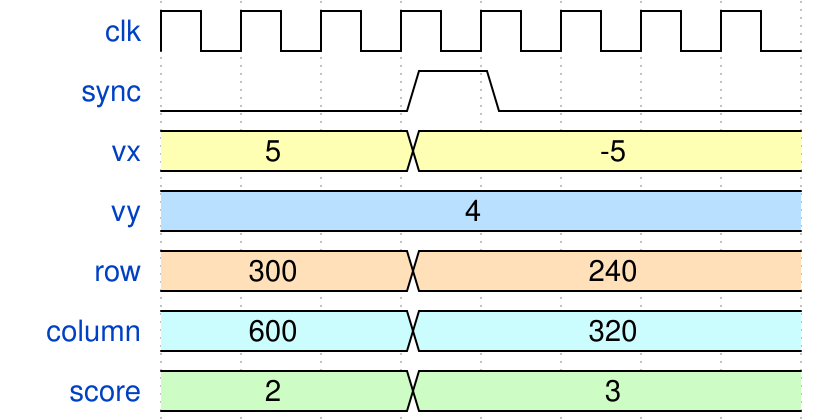

Write the WaveJSON whose rendering is this waveform diagram.

{ "signal" : [
  { "name": "clk",         "wave": "p......." },
  { "name": "sync",        "wave": "0..10..."},
  { "name": "vx",          "wave": "3..3....", "data": [5,-5] },
  { "name": "vy",          "wave": "5.......", "data": [4] },
  { "name": "row",         "wave": "4..4....", "data": [300,240] },
  { "name": "column",      "wave": "6..6....", "data": [600,320] },
  { "name": "score",       "wave": "7..7....", "data": [2,3]},
],
  "config" : { "hscale" : 1 }
}
 